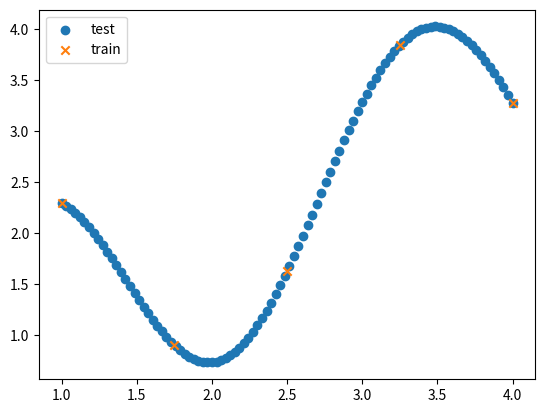

The matplotlib source for this figure:
import numpy as np
from matplotlib import pyplot as plt

def gauss_kernel(a, b):
    theta_1 = 1.0
    theta_2 = 1.0
    return theta_1 * np.exp(-(np.abs(a - b)**2)/theta_2)

def gpr(x_test, x_train, y_train):
    N = len(x_train)
    K = np.empty((N, N), dtype=float)
    for i in range(N):
        for j in range(N):
            K[i][j] = gauss_kernel(x_train[i], x_train[j])
    K_inv = np.linalg.inv(K) # O(N^3)でコスト高いが改善策があるらしい
    yy = K_inv @ y_train
    # print(np.shape(yy))

    M = len(x_test)
    k = np.empty(N, dtype=float)
    mu = np.empty(M, dtype=float)
    var = np.empty(M, dtype=float)
    for i in range(M):
        for j in range(N):
            k[j] = gauss_kernel(x_train[j], x_test[i])
        s = gauss_kernel(x_test[i], x_test[i])
        mu[i] = k.T @ yy
        var[i] = s - k @ K_inv @ k.T
    return mu, var

def make_data(N):
    N = 5
    x_train = np.linspace(1, 4, N)
    y_train = np.random.rand(N) * 5.0
    return x_train, y_train

def make_data2(N):
	x_train = np.linspace(1, 4, N)
	zero_vec = np.zeros_like(x_train, dtype=float)
	K_mat = np.empty((N, N), dtype=float)
	for i in range(N):
		for j in range(N):
			K_mat[i,j] = gauss_kernel(x_train[i], x_train[j])
	y_train = np.random.multivariate_normal(zero_vec, K_mat)
	return x_train, y_train
    
def show_graph(x_train, y_train, x_test, y_mu, y_var):
    fig = plt.figure()
    ax = fig.add_subplot(1,1,1)
    ax.scatter(x_test, y_mu, marker='o', label='test')
    ax.scatter(x_train, y_train, marker='x', label='train')
    plt.legend()
    plt.show()


if __name__ == "__main__":
    N = 5
    M = 100
    x_train, y_train = make_data(N)
    # x_train, y_train = make_data2(N)

    # x_test = np.random.rand(M) * 3 + 1
    x_test = np.linspace(1, 4, M)

    mu, var = gpr(x_test, x_train, y_train)
    # print(x_test)
    # print(np.shape(mu))
    # print(np.shape(var))
    show_graph(x_train, y_train, x_test, mu, var)